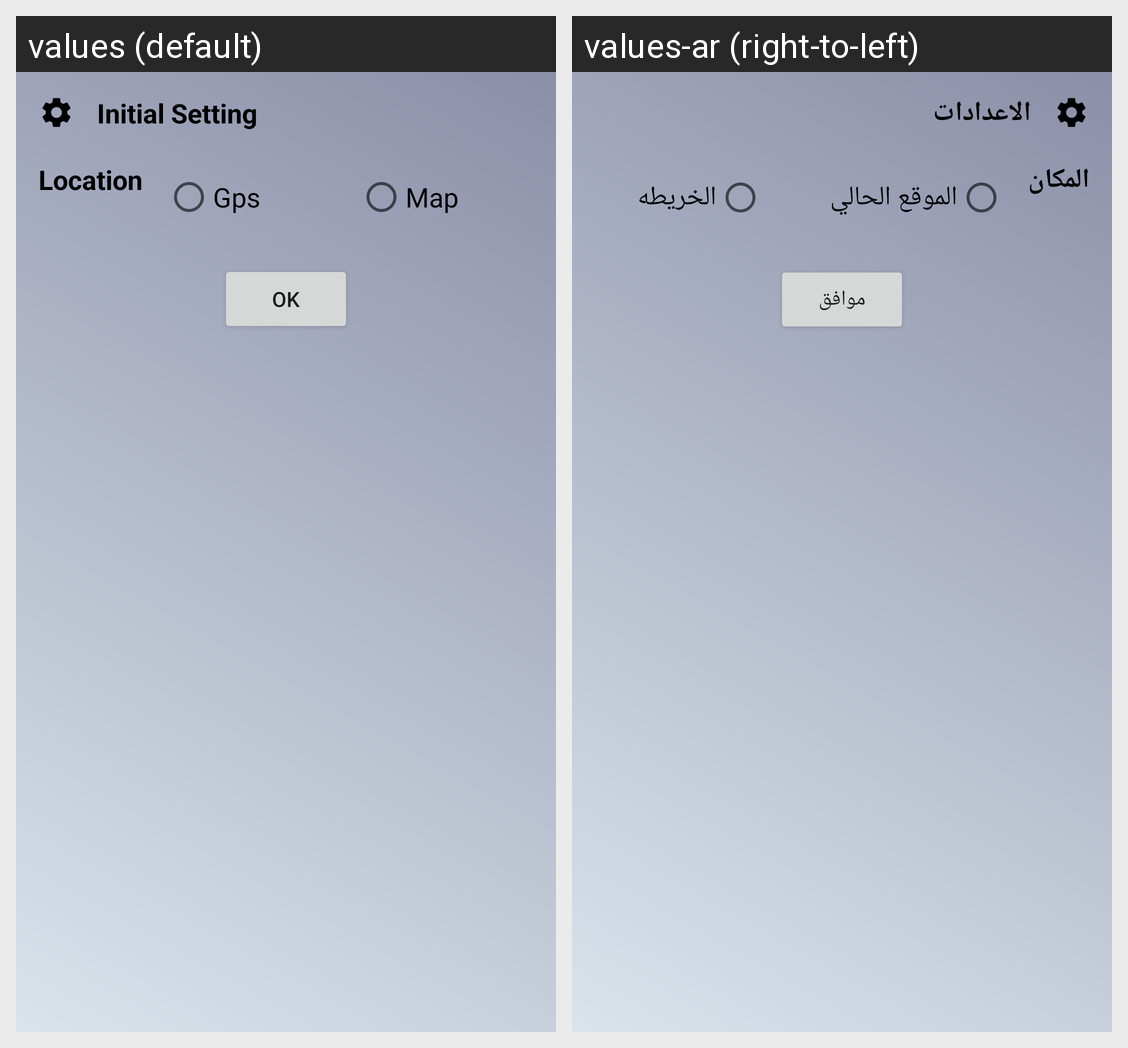

The same Android screen rendered under two of its app's locales, left to right. List the strings drawn on it with the default value and each locale's translation.
Android screen res/layout/dialog_setting.xml rendered under 2 locales, left to right: values (default), values-ar (right-to-left). Device: Nexus 5 (rendered at 1080×1920; each locale shown at half size, 540×960, under a caption strip naming it); theme Theme.WeatherApp.
Strings drawn on this screen, with the default value and each locale's value (text and hints the layout hard-codes, and strings that could not be matched under every locale, appear in the picture but are not listed):

initial_setting
  values: Initial Setting
  values-ar: الاعدادات

location
  values: Location
  values-ar: المكان

gps
  values: Gps
  values-ar: الموقع الحالي

map
  values: Map
  values-ar: الخريطه

ok
  values: OK
  values-ar: موافق
